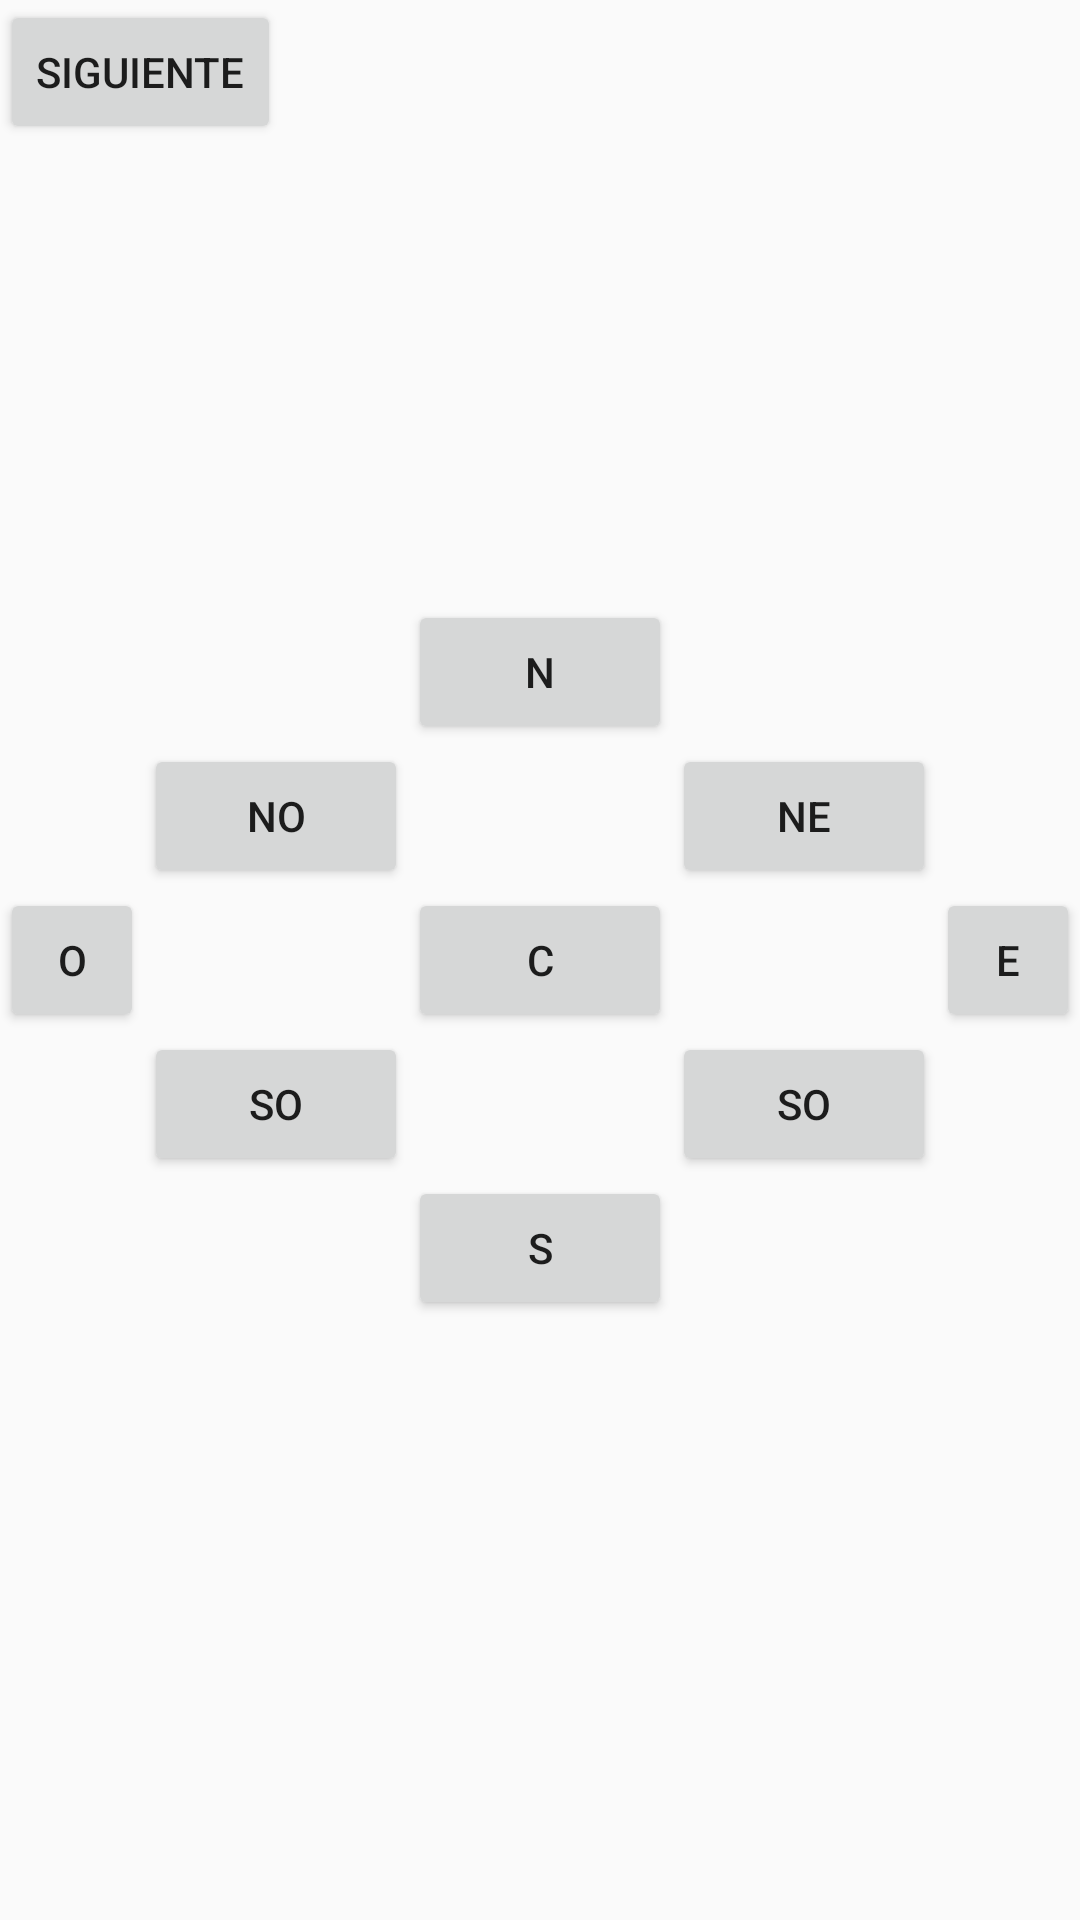

Write the Android layout XML for this screen, with the resource values it uses.
<!-- AndroidManifest.xml: application theme AppTheme -->
<!-- res/layout/activity_relative_layout.xml -->
<?xml version="1.0" encoding="utf-8"?>
<RelativeLayout xmlns:android="http://schemas.android.com/apk/res/android"
    xmlns:tools="http://schemas.android.com/tools"
    android:id="@+id/activity_relative_layout"
    android:layout_width="match_parent"
    android:layout_height="match_parent"
    tools:context="com.example.victor.ejercicio1.RelativeLayout">

    <Button
        android:text="@string/button_siguiente"
        android:layout_width="wrap_content"
        android:layout_height="wrap_content"
        android:layout_alignParentTop="true"
        android:layout_alignParentStart="true"
        android:id="@+id/button_siguiente3"
        android:onClick="cambiarTableLayout"/>

    <Button
        android:text="@string/button_centro"
        android:layout_width="wrap_content"
        android:layout_height="wrap_content"
        android:layout_centerVertical="true"
        android:layout_centerHorizontal="true"
        android:id="@+id/button_centro"
        android:onClick="mostrar"/>

    <Button
        android:text="@string/button_noroeste"
        android:layout_width="wrap_content"
        android:layout_height="wrap_content"
        android:id="@+id/button_noroeste"
        android:layout_above="@+id/button_centro"
        android:layout_toStartOf="@+id/button_centro"
        android:onClick="mostrar"/>

    <Button
        android:text="@string/button_norte"
        android:layout_width="wrap_content"
        android:layout_height="wrap_content"
        android:id="@+id/button_norte"
        android:layout_above="@+id/button_noroeste"
        android:layout_toEndOf="@+id/button_noroeste"
        android:onClick="mostrar"/>

    <Button
        android:text="@string/button_suroeste"
        android:layout_width="wrap_content"
        android:layout_height="wrap_content"
        android:id="@+id/button_suroeste"
        android:layout_below="@+id/button_oeste"
        android:layout_toStartOf="@+id/button_sur"
        android:onClick="mostrar"/>

    <Button
        android:text="@string/button_oeste"
        android:layout_width="wrap_content"
        android:layout_height="wrap_content"
        android:id="@+id/button_oeste"
        android:layout_centerVertical="true"
        android:layout_toStartOf="@+id/button_noroeste"
        android:onClick="mostrar"/>

    <Button
        android:text="@string/button_sur"
        android:layout_width="wrap_content"
        android:layout_height="wrap_content"
        android:id="@+id/button_sur"
        android:layout_below="@+id/button_suroeste"
        android:layout_alignStart="@+id/button_centro"
        android:onClick="mostrar"/>

    <Button
        android:text="@string/button_suroeste"
        android:layout_width="wrap_content"
        android:layout_height="wrap_content"
        android:layout_alignTop="@+id/button_suroeste"
        android:layout_toEndOf="@+id/button_sur"
        android:id="@+id/button_suereste"
        android:onClick="mostrar"/>

    <Button
        android:text="@string/button_noreste"
        android:layout_width="wrap_content"
        android:layout_height="wrap_content"
        android:layout_alignBottom="@+id/button_noroeste"
        android:layout_toEndOf="@+id/button_norte"
        android:id="@+id/button_noreste"
        android:onClick="mostrar"/>

    <Button
        android:text="@string/button_este"
        android:layout_width="wrap_content"
        android:layout_height="wrap_content"
        android:id="@+id/button_este"
        android:layout_below="@+id/button_noreste"
        android:layout_toEndOf="@+id/button_noreste"
        android:onClick="mostrar"/>

</RelativeLayout>
<!-- resources referenced by this layout -->
<resources>
  <string name="button_centro">C</string>
  <string name="button_este">E</string>
  <string name="button_noreste">NE</string>
  <string name="button_noroeste">NO</string>
  <string name="button_norte">N</string>
  <string name="button_oeste">O</string>
  <string name="button_siguiente">Siguiente</string>
  <string name="button_sur">S</string>
  <string name="button_suroeste">SO</string>
  <style name="AppTheme" parent="Theme.AppCompat.Light.NoActionBar">
          
          <item name="colorPrimary">@color/colorPrimary</item>
          <item name="colorPrimaryDark">@color/colorPrimaryDark</item>
          <item name="colorAccent">@color/colorRadioButton</item>
      </style>
  <color name="colorPrimary">#3F51B5</color>
  <color name="colorPrimaryDark">#303F9F</color>
  <color name="colorRadioButton">#009688</color>
</resources>
